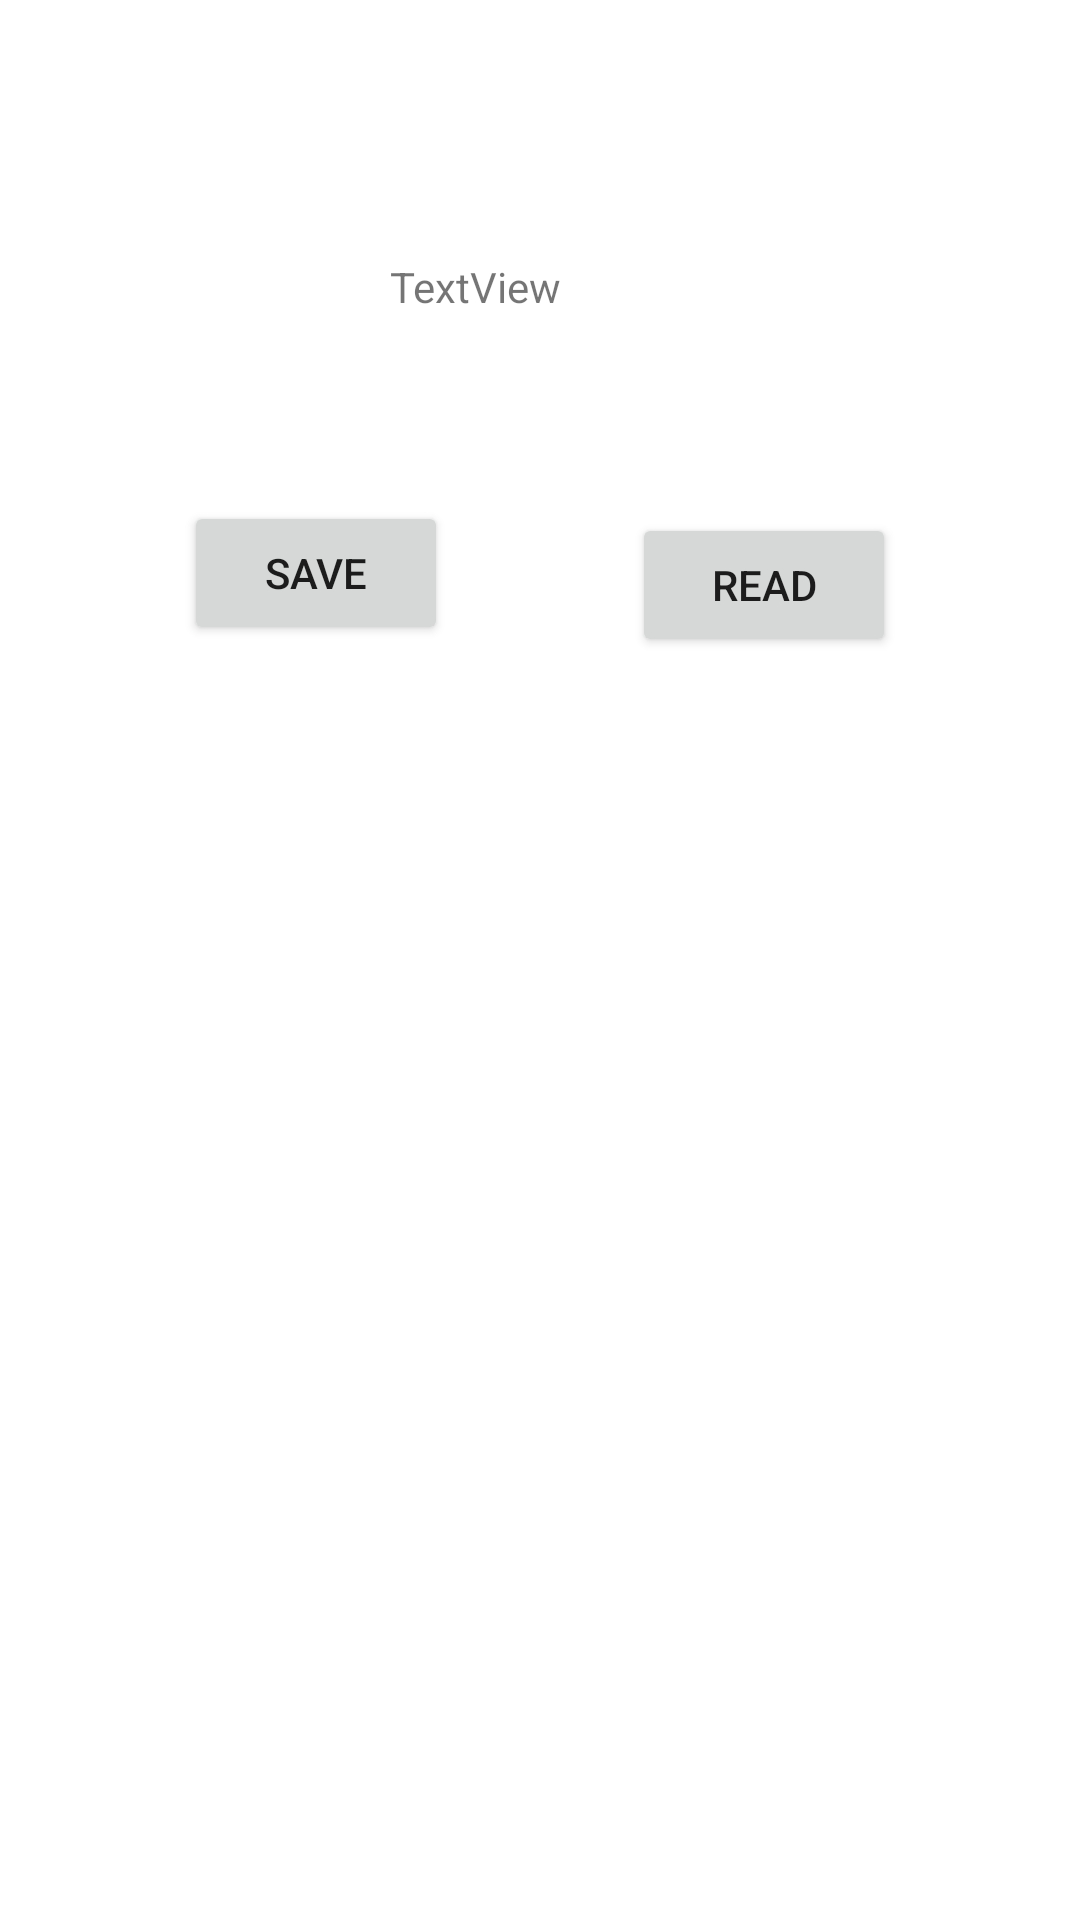

Reconstruct the res/layout file that produces this screen, plus the resources it refers to.
<!-- AndroidManifest.xml: application theme Theme.Image -->
<!-- res/layout/activity_file.xml -->
<?xml version="1.0" encoding="utf-8"?>
<layout xmlns:android="http://schemas.android.com/apk/res/android"
    xmlns:app="http://schemas.android.com/apk/res-auto"
    xmlns:tools="http://schemas.android.com/tools">

    <data>

    </data>

    <androidx.constraintlayout.widget.ConstraintLayout
        android:layout_width="match_parent"
        android:layout_height="match_parent"
        tools:context=".activity.ActivityFile">

        <Button
            android:id="@+id/button"
            android:layout_width="wrap_content"
            android:layout_height="wrap_content"
            android:layout_marginTop="62dp"
            android:text="save"
            app:layout_constraintEnd_toStartOf="@+id/button2"
            app:layout_constraintHorizontal_bias="0.5"
            app:layout_constraintStart_toStartOf="parent"
            app:layout_constraintTop_toBottomOf="@id/textView" />

        <TextView
            android:id="@+id/textView"
            android:layout_width="100dp"
            android:layout_height="wrap_content"
            android:layout_marginTop="86dp"
            android:text="TextView"
            app:layout_constraintEnd_toEndOf="parent"
            app:layout_constraintHorizontal_bias="0.5"
            app:layout_constraintStart_toStartOf="parent"
            app:layout_constraintTop_toTopOf="parent" />

        <Button
            android:id="@+id/button2"
            android:layout_width="wrap_content"
            android:layout_height="wrap_content"
            android:layout_marginTop="4dp"
            android:text="read"
            app:layout_constraintEnd_toEndOf="parent"
            app:layout_constraintHorizontal_bias="0.5"
            app:layout_constraintStart_toEndOf="@+id/button"
            app:layout_constraintTop_toTopOf="@+id/button" />
    </androidx.constraintlayout.widget.ConstraintLayout>
</layout>
<!-- resources referenced by this layout -->
<resources>
  <style name="Theme.Image" parent="Theme.MaterialComponents.DayNight.NoActionBar">
          
          <item name="colorPrimary">#8AA3A6</item>
          <item name="colorPrimaryDark">#8AA3A6</item>
          <item name="colorAccent">#8AA3A6</item>
          
      </style>
</resources>
